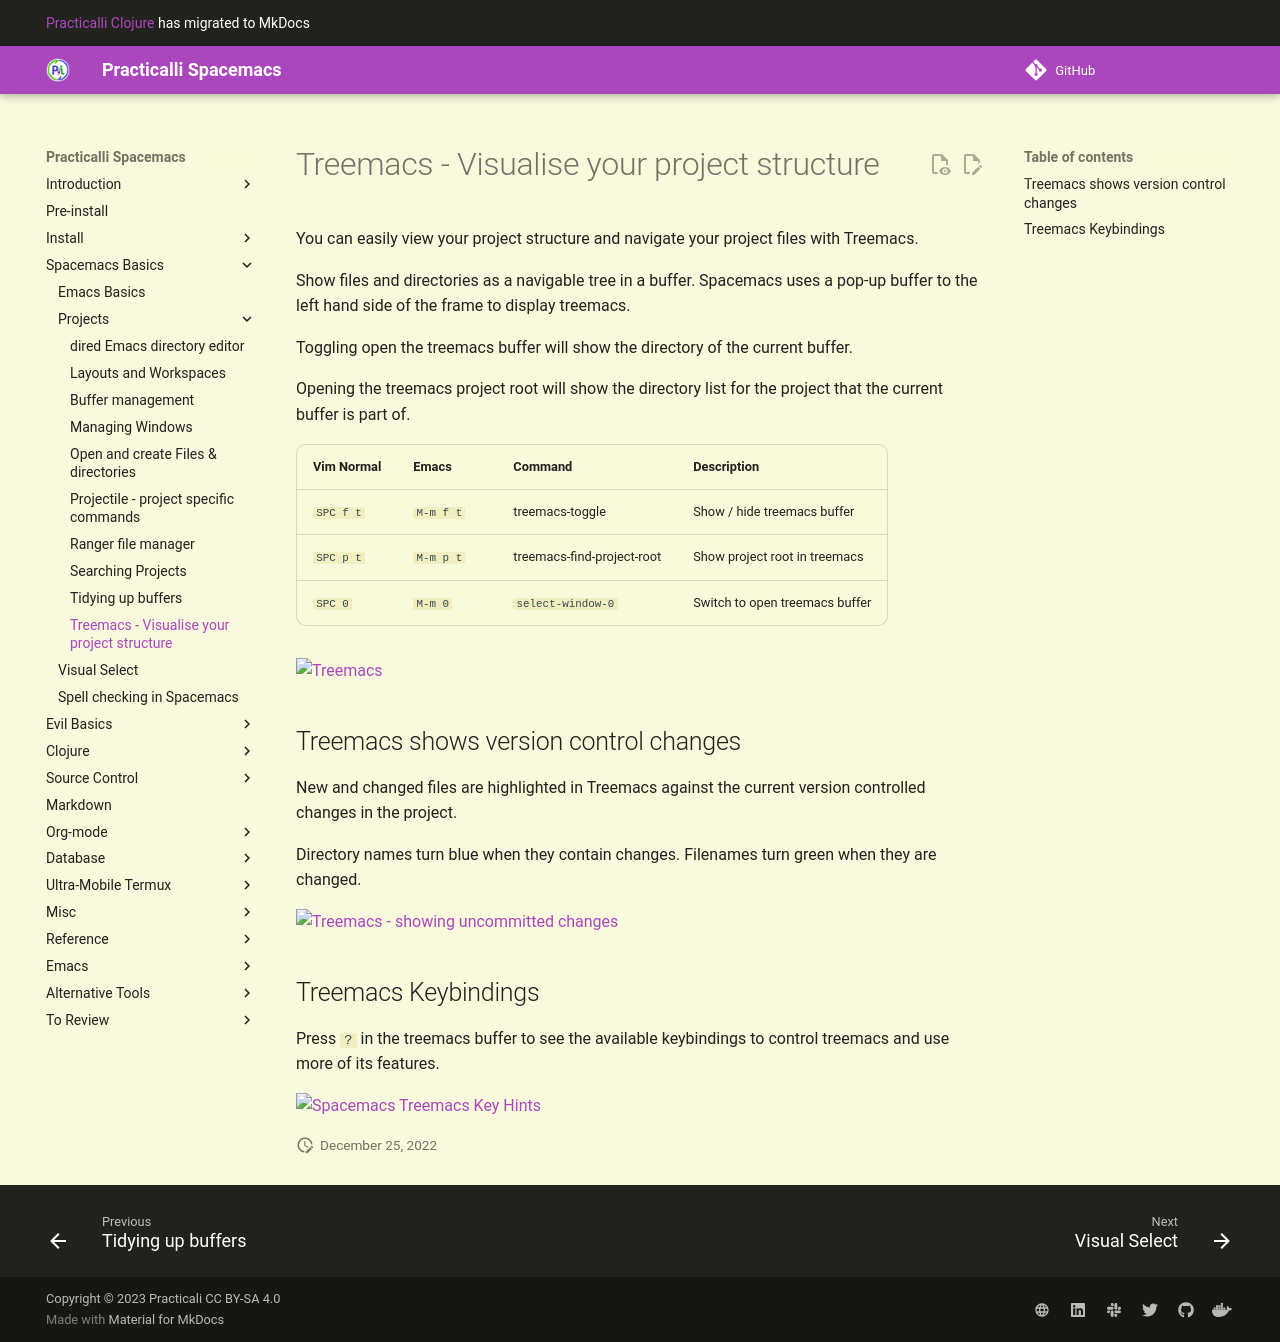

repository: practicalli/spacemacs · page: spacemacs-basics/working-with-projects/treemacs/index.html · generator: mkdocs

# Treemacs - Visualise your project structure

You can easily view your project structure and navigate your project files with Treemacs.

Show files and directories as a navigable tree in a buffer.  Spacemacs uses a pop-up buffer to the left hand side of the frame to display treemacs.

Toggling open the treemacs buffer will show the directory of the current buffer.

Opening the treemacs project root will show the directory list for the project that the current buffer is part of.

| Vim Normal | Emacs     | Command                   | Description                   |
|------------|-----------|---------------------------|-------------------------------|
| `SPC f t`  | `M-m f t` | treemacs-toggle    | Show / hide treemacs buffer    |
| `SPC p t`  | `M-m p t` | treemacs-find-project-root   | Show project root in treemacs  |
| `SPC 0`    | `M-m 0`   | `select-window-0`         | Switch to open treemacs buffer |

![Treemacs](/images/spacemacs-treemacs-project-example.png)


## Treemacs shows version control changes

New and changed files are highlighted in Treemacs against the current version controlled changes in the project.

Directory names turn blue when they contain changes.  Filenames turn green when they are changed.

![Treemacs - showing uncommitted changes](/images/spacemacs-treemacs-project-changes.png)


## Treemacs Keybindings

Press `?` in the treemacs buffer to see the available keybindings to control treemacs and use more of its features.

![Spacemacs Treemacs Key Hints](/images/spacemacs-treemacs-keybindings.png)
